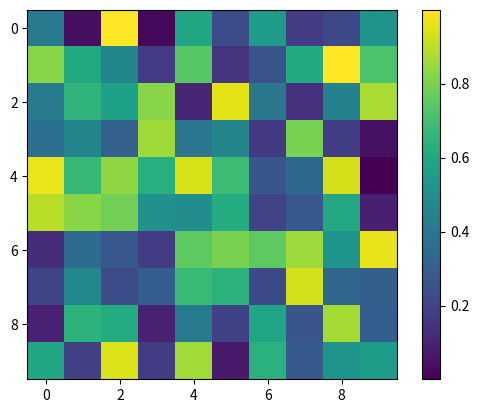

Reproduce this figure in Python.
from seaborn._core import data
import matplotlib.pyplot as plt
import numpy as np


# Создадим примерные данные
data = np.random.rand(10, 10)
# Создадим график
plt.imshow(data, cmap='viridis') # указание цветовой карты в библиотеке Matplotlib.
# «Viridis» — одна из встроенных цветовых карт, доступных в Matplotlib. Она представляет
# собой список цветов, где каждый цвет имеет значение от 0 до 100

# Добавим цветовую полосу
plt.colorbar()
plt.show()